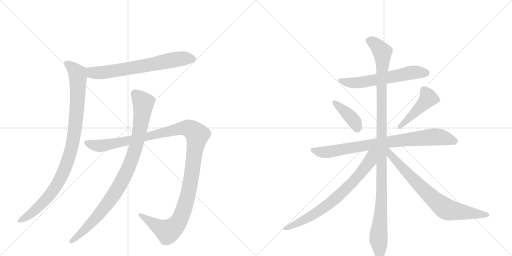
t = 0.00 s
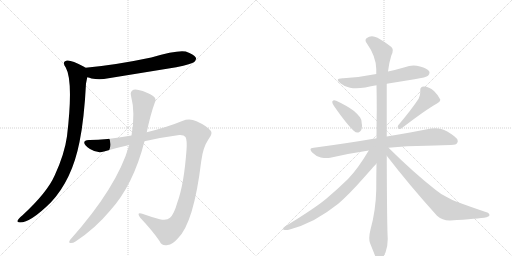
t = 1.98 s
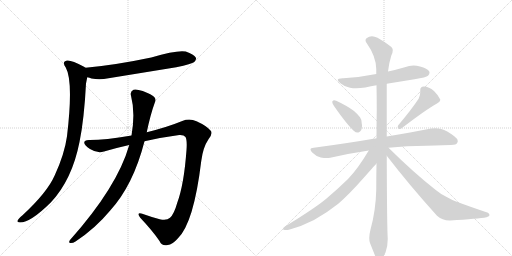
t = 3.97 s
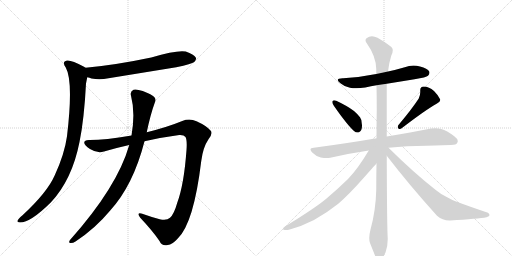
t = 5.95 s
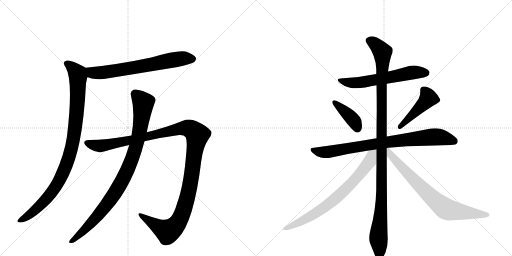
t = 7.93 s
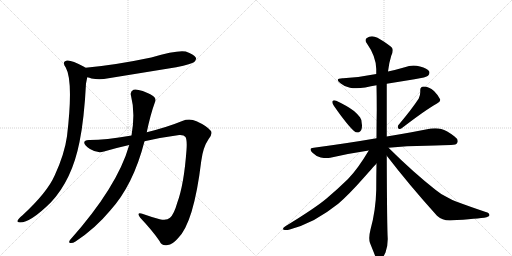
t = 9.91 s

The animated SVG that drew these frames (rendered in a browser with its animation timeline set to each time). Animation: 11 CSS @keyframes rules; one cycle of 9.91 s.

<svg version="1.1" viewBox="0 0 2048 1024" xmlns="http://www.w3.org/2000/svg">
  <g stroke="lightgray" stroke-dasharray="1,1" stroke-width="1" transform="scale(4, 4)">
    <line x1="0" y1="0" x2="256" y2="256"></line>
    <line x1="256" y1="0" x2="0" y2="256"></line>
    <line x1="128" y1="0" x2="128" y2="256"></line>
    <line x1="0" y1="128" x2="256" y2="128"></line>
    <line x1="256" y1="0" x2="512" y2="256"></line>
    <line x1="512" y1="0" x2="256" y2="256"></line>
    <line x1="384" y1="0" x2="384" y2="256"></line>
    <line x1="256" y1="128" x2="512" y2="128"></line>
  </g>
<g transform="scale(1, -1) translate(0, -850)">
   <style type="text/css">
    @keyframes keyframes0 {
      from {
       stroke: black;
       stroke-dashoffset: 685;
       stroke-width: 128;
       }
       69% {
       animation-timing-function: step-end;
       stroke: black;
       stroke-dashoffset: 0;
       stroke-width: 128;
       }
       to {
       stroke: black;
       stroke-width: 1024;
       }
       }
       #make-me-a-hanzi-animation-0 {
         animation: keyframes0 0.807454s both;
         animation-delay: 0.000000s;
         animation-timing-function: linear;
       }
    @keyframes keyframes1 {
      from {
       stroke: black;
       stroke-dashoffset: 979;
       stroke-width: 128;
       }
       76% {
       animation-timing-function: step-end;
       stroke: black;
       stroke-dashoffset: 0;
       stroke-width: 128;
       }
       to {
       stroke: black;
       stroke-width: 1024;
       }
       }
       #make-me-a-hanzi-animation-1 {
         animation: keyframes1 1.046712s both;
         animation-delay: 0.807454s;
         animation-timing-function: linear;
       }
    @keyframes keyframes2 {
      from {
       stroke: black;
       stroke-dashoffset: 1257;
       stroke-width: 128;
       }
       80% {
       animation-timing-function: step-end;
       stroke: black;
       stroke-dashoffset: 0;
       stroke-width: 128;
       }
       to {
       stroke: black;
       stroke-width: 1024;
       }
       }
       #make-me-a-hanzi-animation-2 {
         animation: keyframes2 1.272949s both;
         animation-delay: 1.854167s;
         animation-timing-function: linear;
       }
    @keyframes keyframes3 {
      from {
       stroke: black;
       stroke-dashoffset: 947;
       stroke-width: 128;
       }
       76% {
       animation-timing-function: step-end;
       stroke: black;
       stroke-dashoffset: 0;
       stroke-width: 128;
       }
       to {
       stroke: black;
       stroke-width: 1024;
       }
       }
       #make-me-a-hanzi-animation-3 {
         animation: keyframes3 1.020671s both;
         animation-delay: 3.127116s;
         animation-timing-function: linear;
       }
    @keyframes keyframes4 {
      from {
       stroke: black;
       stroke-dashoffset: 608;
       stroke-width: 128;
       }
       66% {
       animation-timing-function: step-end;
       stroke: black;
       stroke-dashoffset: 0;
       stroke-width: 128;
       }
       to {
       stroke: black;
       stroke-width: 1024;
       }
       }
       #make-me-a-hanzi-animation-4 {
         animation: keyframes4 0.744792s both;
         animation-delay: 4.147786s;
         animation-timing-function: linear;
       }
    @keyframes keyframes5 {
      from {
       stroke: black;
       stroke-dashoffset: 399;
       stroke-width: 128;
       }
       56% {
       animation-timing-function: step-end;
       stroke: black;
       stroke-dashoffset: 0;
       stroke-width: 128;
       }
       to {
       stroke: black;
       stroke-width: 1024;
       }
       }
       #make-me-a-hanzi-animation-5 {
         animation: keyframes5 0.574707s both;
         animation-delay: 4.892578s;
         animation-timing-function: linear;
       }
    @keyframes keyframes6 {
      from {
       stroke: black;
       stroke-dashoffset: 457;
       stroke-width: 128;
       }
       60% {
       animation-timing-function: step-end;
       stroke: black;
       stroke-dashoffset: 0;
       stroke-width: 128;
       }
       to {
       stroke: black;
       stroke-width: 1024;
       }
       }
       #make-me-a-hanzi-animation-6 {
         animation: keyframes6 0.621908s both;
         animation-delay: 5.467285s;
         animation-timing-function: linear;
       }
    @keyframes keyframes7 {
      from {
       stroke: black;
       stroke-dashoffset: 828;
       stroke-width: 128;
       }
       73% {
       animation-timing-function: step-end;
       stroke: black;
       stroke-dashoffset: 0;
       stroke-width: 128;
       }
       to {
       stroke: black;
       stroke-width: 1024;
       }
       }
       #make-me-a-hanzi-animation-7 {
         animation: keyframes7 0.923828s both;
         animation-delay: 6.089193s;
         animation-timing-function: linear;
       }
    @keyframes keyframes8 {
      from {
       stroke: black;
       stroke-dashoffset: 1147;
       stroke-width: 128;
       }
       79% {
       animation-timing-function: step-end;
       stroke: black;
       stroke-dashoffset: 0;
       stroke-width: 128;
       }
       to {
       stroke: black;
       stroke-width: 1024;
       }
       }
       #make-me-a-hanzi-animation-8 {
         animation: keyframes8 1.183431s both;
         animation-delay: 7.013021s;
         animation-timing-function: linear;
       }
    @keyframes keyframes9 {
      from {
       stroke: black;
       stroke-dashoffset: 741;
       stroke-width: 128;
       }
       71% {
       animation-timing-function: step-end;
       stroke: black;
       stroke-dashoffset: 0;
       stroke-width: 128;
       }
       to {
       stroke: black;
       stroke-width: 1024;
       }
       }
       #make-me-a-hanzi-animation-9 {
         animation: keyframes9 0.853027s both;
         animation-delay: 8.196452s;
         animation-timing-function: linear;
       }
    @keyframes keyframes10 {
      from {
       stroke: black;
       stroke-dashoffset: 755;
       stroke-width: 128;
       }
       71% {
       animation-timing-function: step-end;
       stroke: black;
       stroke-dashoffset: 0;
       stroke-width: 128;
       }
       to {
       stroke: black;
       stroke-width: 1024;
       }
       }
       #make-me-a-hanzi-animation-10 {
         animation: keyframes10 0.864421s both;
         animation-delay: 9.049479s;
         animation-timing-function: linear;
       }
</style>
<path d="M 349 541 Q 358 540 366 536 Q 399 529 434 537 L 705 581 Q 768 594 777 602 Q 787 611 783 620 Q 776 633 743 644 Q 709 651 605 620 Q 463 590 342 579 C 312 576 320 548 349 541 Z" fill="lightgray"></path> 
<path d="M 342 579 Q 339 582 336 583 Q 284 611 268 608 Q 246 604 263 580 Q 294 525 268 305 Q 258 233 219 149 Q 189 80 89 -12 Q 73 -25 70 -33 Q 67 -40 80 -40 Q 122 -40 203 40 Q 288 130 318 282 Q 337 376 344 516 L 349 541 C 355 570 355 572 342 579 Z" fill="lightgray"></path> 
<path d="M 578 285 Q 648 301 717 310 Q 736 311 742 302 Q 749 289 746 250 Q 736 112 709 39 Q 696 -7 680 -21 Q 667 -34 639 -27 Q 602 -17 569 -5 Q 544 2 561 -21 Q 610 -73 638 -114 Q 648 -136 671 -130 Q 689 -129 711 -104 Q 775 -43 805 206 Q 812 261 834 293 Q 853 317 842 328 Q 826 347 786 365 Q 758 378 729 366 Q 668 341 587 321 L 526 308 Q 420 290 359 290 Q 337 291 337 280 Q 336 270 360 254 Q 390 235 416 244 Q 467 259 517 270 L 578 285 Z" fill="lightgray"></path> 
<path d="M 517 270 Q 469 102 280 -110 Q 273 -120 281 -122 Q 291 -123 302 -116 Q 380 -65 440 7 Q 533 109 578 285 L 587 321 Q 602 393 619 439 Q 626 452 617 462 Q 608 472 571 486 Q 544 495 534 491 Q 519 484 524 467 Q 542 398 526 308 L 517 270 Z" fill="lightgray"></path> 
<path d="M 1547 515 L 1658 533 Q 1706 541 1712 547 Q 1718 553 1718 559 Q 1718 562 1717 564 Q 1710 577 1680 584 Q 1667 588 1654 588 Q 1636 588 1619 581 Q 1585 571 1552 564 L 1505 554 Q 1442 541 1373 537 L 1370 537 Q 1351 537 1351 530 Q 1351 525 1363 516 Q 1378 503 1400 499 Q 1411 497 1425 497 Q 1441 497 1461 500 Q 1484 505 1506 509 L 1547 515 Z" fill="lightgray"></path> 
<path d="M 1330 445 Q 1329 444 1329 442 Q 1329 436 1336 426 Q 1389 350 1416 326 Q 1423 320 1430 320 Q 1433 320 1436 321 Q 1448 327 1448 347 Q 1448 351 1447 356 Q 1446 374 1440 381 Q 1431 393 1416 406 Q 1390 426 1345 447 Q 1340 449 1337 449 Q 1332 449 1330 445 Z" fill="lightgray"></path> 
<path d="M 1593 349 Q 1591 345 1591 342 Q 1591 338 1594 336 Q 1596 334 1599 334 Q 1603 334 1608 338 Q 1703 411 1748 436 Q 1761 444 1761 450 L 1761 452 Q 1754 468 1736 486 Q 1716 504 1695 504 Q 1681 503 1681 490 L 1681 481 Q 1681 469 1675 456 Q 1647 413 1593 349 Z" fill="lightgray"></path> 
<path d="M 1554 259 Q 1627 267 1705 267 Q 1785 270 1804 270 Q 1826 270 1829 279 Q 1831 282 1831 286 Q 1831 295 1817 305 Q 1787 328 1765 334 Q 1754 337 1741 337 Q 1733 337 1724 336 Q 1656 322 1547 304 L 1506 297 Q 1390 277 1255 259 Q 1242 258 1242 252 Q 1242 247 1250 239 Q 1265 224 1283 220 Q 1296 218 1306 218 Q 1314 218 1321 219 Q 1394 236 1475 248 L 1554 259 Z" fill="lightgray"></path> 
<path d="M 1547 304 L 1547 515 L 1552 564 Q 1556 599 1565 627 Q 1571 639 1571 648 Q 1571 652 1570 655 Q 1567 666 1510 699 Q 1498 705 1488 705 Q 1476 705 1466 697 Q 1462 694 1462 689 Q 1462 684 1467 677 Q 1504 625 1505 574 L 1505 554 L 1506 509 Q 1507 461 1507 410 Q 1506 354 1506 297 L 1506 196 Q 1505 145 1505 91 Q 1503 7 1482 -68 Q 1477 -88 1477 -102 Q 1477 -114 1480 -122 L 1498 -167 Q 1505 -185 1511 -189 Q 1515 -191 1518 -191 Q 1523 -191 1527 -187 Q 1533 -179 1542 -160 Q 1551 -136 1551 -106 Q 1548 -64 1547 227 L 1547 304 Z" fill="lightgray"></path> 
<path d="M 1475 248 Q 1431 174 1392 134 Q 1348 91 1305 55 Q 1258 16 1143 -54 Q 1132 -61 1132 -65 Q 1132 -68 1135 -69 Q 1139 -70 1144 -70 Q 1150 -70 1159 -68 Q 1207 -55 1256 -30 Q 1308 -1 1353 35 Q 1395 71 1456 140 Q 1502 192 1505 195 L 1506 196 C 1559 254 1498 286 1475 248 Z" fill="lightgray"></path> 
<path d="M 1547 227 Q 1637 110 1748 -13 Q 1769 -32 1798 -32 L 1801 -32 Q 1913 -25 1946 -19 Q 1958 -15 1958 -11 Q 1958 -2 1943 2 Q 1878 24 1827 43 Q 1813 48 1785 63 Q 1761 75 1743 90 Q 1654 160 1554 259 C 1533 280 1520 261 1547 227 Z" fill="lightgray"></path> 
      <clipPath id="make-me-a-hanzi-clip-0">
      <path d="M 349 541 Q 358 540 366 536 Q 399 529 434 537 L 705 581 Q 768 594 777 602 Q 787 611 783 620 Q 776 633 743 644 Q 709 651 605 620 Q 463 590 342 579 C 312 576 320 548 349 541 Z" fill="lightgray"></path>
      </clipPath>
      <path clip-path="url(#make-me-a-hanzi-clip-0)" d="M 350 574 L 369 559 L 422 561 L 720 615 L 769 615 " fill="none" id="make-me-a-hanzi-animation-0" stroke-dasharray="557 1114" stroke-linecap="round"></path>

      <clipPath id="make-me-a-hanzi-clip-1">
      <path d="M 342 579 Q 339 582 336 583 Q 284 611 268 608 Q 246 604 263 580 Q 294 525 268 305 Q 258 233 219 149 Q 189 80 89 -12 Q 73 -25 70 -33 Q 67 -40 80 -40 Q 122 -40 203 40 Q 288 130 318 282 Q 337 376 344 516 L 349 541 C 355 570 355 572 342 579 Z" fill="lightgray"></path>
      </clipPath>
      <path clip-path="url(#make-me-a-hanzi-clip-1)" d="M 269 593 L 283 586 L 309 557 L 312 541 L 306 391 L 279 229 L 245 143 L 208 82 L 128 -1 L 78 -32 " fill="none" id="make-me-a-hanzi-animation-1" stroke-dasharray="851 1702" stroke-linecap="round"></path>

      <clipPath id="make-me-a-hanzi-clip-2">
      <path d="M 578 285 Q 648 301 717 310 Q 736 311 742 302 Q 749 289 746 250 Q 736 112 709 39 Q 696 -7 680 -21 Q 667 -34 639 -27 Q 602 -17 569 -5 Q 544 2 561 -21 Q 610 -73 638 -114 Q 648 -136 671 -130 Q 689 -129 711 -104 Q 775 -43 805 206 Q 812 261 834 293 Q 853 317 842 328 Q 826 347 786 365 Q 758 378 729 366 Q 668 341 587 321 L 526 308 Q 420 290 359 290 Q 337 291 337 280 Q 336 270 360 254 Q 390 235 416 244 Q 467 259 517 270 L 578 285 Z" fill="lightgray"></path>
      </clipPath>
      <path clip-path="url(#make-me-a-hanzi-clip-2)" d="M 347 279 L 404 267 L 719 336 L 754 337 L 786 315 L 757 94 L 736 13 L 710 -43 L 670 -76 L 562 -11 " fill="none" id="make-me-a-hanzi-animation-2" stroke-dasharray="1129 2258" stroke-linecap="round"></path>

      <clipPath id="make-me-a-hanzi-clip-3">
      <path d="M 517 270 Q 469 102 280 -110 Q 273 -120 281 -122 Q 291 -123 302 -116 Q 380 -65 440 7 Q 533 109 578 285 L 587 321 Q 602 393 619 439 Q 626 452 617 462 Q 608 472 571 486 Q 544 495 534 491 Q 519 484 524 467 Q 542 398 526 308 L 517 270 Z" fill="lightgray"></path>
      </clipPath>
      <path clip-path="url(#make-me-a-hanzi-clip-3)" d="M 540 474 L 566 449 L 573 434 L 549 283 L 512 174 L 471 96 L 416 17 L 347 -61 L 286 -116 " fill="none" id="make-me-a-hanzi-animation-3" stroke-dasharray="819 1638" stroke-linecap="round"></path>

      <clipPath id="make-me-a-hanzi-clip-4">
      <path d="M 1547 515 L 1658 533 Q 1706 541 1712 547 Q 1718 553 1718 559 Q 1718 562 1717 564 Q 1710 577 1680 584 Q 1667 588 1654 588 Q 1636 588 1619 581 Q 1585 571 1552 564 L 1505 554 Q 1442 541 1373 537 L 1370 537 Q 1351 537 1351 530 Q 1351 525 1363 516 Q 1378 503 1400 499 Q 1411 497 1425 497 Q 1441 497 1461 500 Q 1484 505 1506 509 L 1547 515 Z" fill="lightgray"></path>
      </clipPath>
      <path clip-path="url(#make-me-a-hanzi-clip-4)" d="M 1357 529 L 1419 518 L 1642 559 L 1704 559 " fill="none" id="make-me-a-hanzi-animation-4" stroke-dasharray="480 960" stroke-linecap="round"></path>

      <clipPath id="make-me-a-hanzi-clip-5">
      <path d="M 1330 445 Q 1329 444 1329 442 Q 1329 436 1336 426 Q 1389 350 1416 326 Q 1423 320 1430 320 Q 1433 320 1436 321 Q 1448 327 1448 347 Q 1448 351 1447 356 Q 1446 374 1440 381 Q 1431 393 1416 406 Q 1390 426 1345 447 Q 1340 449 1337 449 Q 1332 449 1330 445 Z" fill="lightgray"></path>
      </clipPath>
      <path clip-path="url(#make-me-a-hanzi-clip-5)" d="M 1337 441 L 1410 374 L 1431 335 " fill="none" id="make-me-a-hanzi-animation-5" stroke-dasharray="271 542" stroke-linecap="round"></path>

      <clipPath id="make-me-a-hanzi-clip-6">
      <path d="M 1593 349 Q 1591 345 1591 342 Q 1591 338 1594 336 Q 1596 334 1599 334 Q 1603 334 1608 338 Q 1703 411 1748 436 Q 1761 444 1761 450 L 1761 452 Q 1754 468 1736 486 Q 1716 504 1695 504 Q 1681 503 1681 490 L 1681 481 Q 1681 469 1675 456 Q 1647 413 1593 349 Z" fill="lightgray"></path>
      </clipPath>
      <path clip-path="url(#make-me-a-hanzi-clip-6)" d="M 1694 491 L 1714 458 L 1600 343 " fill="none" id="make-me-a-hanzi-animation-6" stroke-dasharray="329 658" stroke-linecap="round"></path>

      <clipPath id="make-me-a-hanzi-clip-7">
      <path d="M 1554 259 Q 1627 267 1705 267 Q 1785 270 1804 270 Q 1826 270 1829 279 Q 1831 282 1831 286 Q 1831 295 1817 305 Q 1787 328 1765 334 Q 1754 337 1741 337 Q 1733 337 1724 336 Q 1656 322 1547 304 L 1506 297 Q 1390 277 1255 259 Q 1242 258 1242 252 Q 1242 247 1250 239 Q 1265 224 1283 220 Q 1296 218 1306 218 Q 1314 218 1321 219 Q 1394 236 1475 248 L 1554 259 Z" fill="lightgray"></path>
      </clipPath>
      <path clip-path="url(#make-me-a-hanzi-clip-7)" d="M 1252 249 L 1312 242 L 1502 275 L 1725 302 L 1760 302 L 1817 286 " fill="none" id="make-me-a-hanzi-animation-7" stroke-dasharray="700 1400" stroke-linecap="round"></path>

      <clipPath id="make-me-a-hanzi-clip-8">
      <path d="M 1547 304 L 1547 515 L 1552 564 Q 1556 599 1565 627 Q 1571 639 1571 648 Q 1571 652 1570 655 Q 1567 666 1510 699 Q 1498 705 1488 705 Q 1476 705 1466 697 Q 1462 694 1462 689 Q 1462 684 1467 677 Q 1504 625 1505 574 L 1505 554 L 1506 509 Q 1507 461 1507 410 Q 1506 354 1506 297 L 1506 196 Q 1505 145 1505 91 Q 1503 7 1482 -68 Q 1477 -88 1477 -102 Q 1477 -114 1480 -122 L 1498 -167 Q 1505 -185 1511 -189 Q 1515 -191 1518 -191 Q 1523 -191 1527 -187 Q 1533 -179 1542 -160 Q 1551 -136 1551 -106 Q 1548 -64 1547 227 L 1547 304 Z" fill="lightgray"></path>
      </clipPath>
      <path clip-path="url(#make-me-a-hanzi-clip-8)" d="M 1475 687 L 1506 669 L 1521 653 L 1530 631 L 1528 92 L 1514 -94 L 1518 -178 " fill="none" id="make-me-a-hanzi-animation-8" stroke-dasharray="1019 2038" stroke-linecap="round"></path>

      <clipPath id="make-me-a-hanzi-clip-9">
      <path d="M 1475 248 Q 1431 174 1392 134 Q 1348 91 1305 55 Q 1258 16 1143 -54 Q 1132 -61 1132 -65 Q 1132 -68 1135 -69 Q 1139 -70 1144 -70 Q 1150 -70 1159 -68 Q 1207 -55 1256 -30 Q 1308 -1 1353 35 Q 1395 71 1456 140 Q 1502 192 1505 195 L 1506 196 C 1559 254 1498 286 1475 248 Z" fill="lightgray"></path>
      </clipPath>
      <path clip-path="url(#make-me-a-hanzi-clip-9)" d="M 1499 245 L 1486 230 L 1480 206 L 1449 163 L 1351 63 L 1312 31 L 1215 -31 L 1151 -62 L 1140 -62 " fill="none" id="make-me-a-hanzi-animation-9" stroke-dasharray="613 1226" stroke-linecap="round"></path>

      <clipPath id="make-me-a-hanzi-clip-10">
      <path d="M 1547 227 Q 1637 110 1748 -13 Q 1769 -32 1798 -32 L 1801 -32 Q 1913 -25 1946 -19 Q 1958 -15 1958 -11 Q 1958 -2 1943 2 Q 1878 24 1827 43 Q 1813 48 1785 63 Q 1761 75 1743 90 Q 1654 160 1554 259 C 1533 280 1520 261 1547 227 Z" fill="lightgray"></path>
      </clipPath>
      <path clip-path="url(#make-me-a-hanzi-clip-10)" d="M 1552 250 L 1563 230 L 1623 163 L 1723 63 L 1779 17 L 1809 7 L 1949 -11 " fill="none" id="make-me-a-hanzi-animation-10" stroke-dasharray="627 1254" stroke-linecap="round"></path>

</g>
</svg>
